Image classification data set "data" (TeddyDharma/Food-Recommender on GitHub). Class labels (18): ayam betutu, beberuk terong, coto makassar, gudeg, kerak telor, mie aceh, nasi kuning, nasi pecel, papeda, pempek, peuyeum, rawon, rendang, sate madura, serabi, soto banjar, soto lamongan, tahu sumedang.

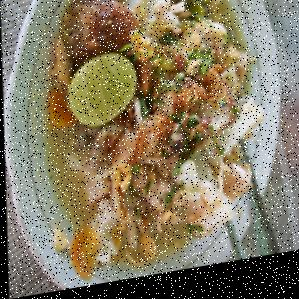
Label: soto banjar

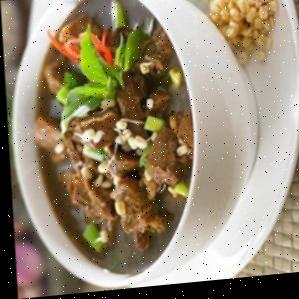
Label: rawon

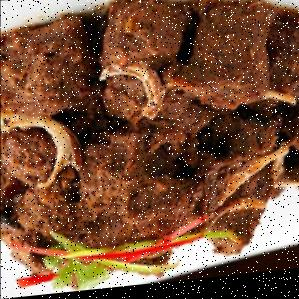
Label: rendang

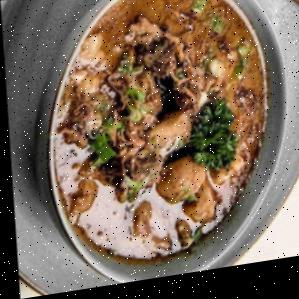
Label: coto makassar

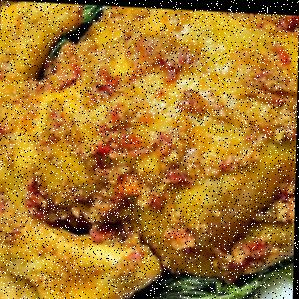
Label: ayam betutu

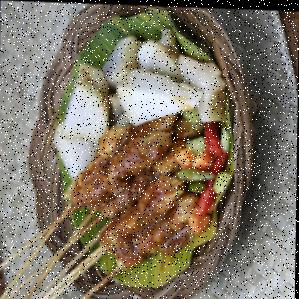
Label: sate madura
